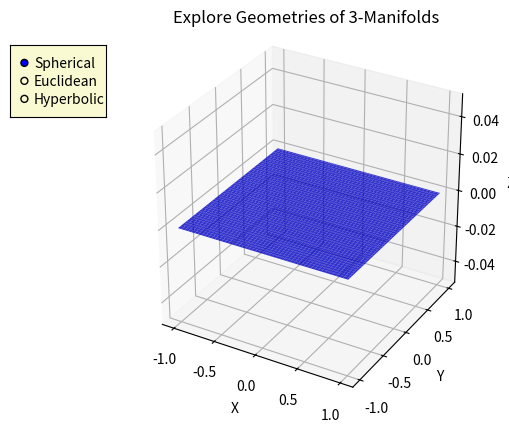

Generate this figure with matplotlib:
"""
This Python visualization enables the exploration of different geometric structures on 3-manifolds, 
inspired by Perelman's solution to the Geometrization Conjecture. The conjecture, proven by Grigori Perelman, 
classifies all 3-manifolds into one of three main geometric types: hyperbolic, Euclidean, or spherical. 

The Ricci flow, introduced by Richard Hamilton and used by Perelman, plays a crucial role in the solution. 
The Ricci flow deforms the metric of a manifold over time, "smoothing out" irregularities in the manifold's 
geometry. Eventually, all 3-manifolds decompose into pieces that exhibit one of these three geometric structures.

    1. **Hyperbolic Geometry**: Negatively curved surfaces, often visualized as saddle-like spaces.
    2. **Euclidean Geometry**: Flat, uncurved spaces that follow the rules of traditional geometry.
    3. **Spherical Geometry**: Positively curved surfaces, such as the surface of a sphere.

Users can navigate between these geometries to gain insight into how they form the building blocks of 3-manifold 
topology and understand the role of Ricci flow in the Geometrization Conjecture.
"""

import numpy as np
import matplotlib.pyplot as plt
from mpl_toolkits.mplot3d import Axes3D
from matplotlib.widgets import RadioButtons

# Functions to generate different geometric structures
def spherical_geometry():
    """
    Generate points on the surface of a sphere (spherical geometry).
    """
    u = np.linspace(0, 2 * np.pi, 100)
    v = np.linspace(0, np.pi, 100)
    x = np.outer(np.cos(u), np.sin(v))
    y = np.outer(np.sin(u), np.sin(v))
    z = np.outer(np.ones(np.size(u)), np.cos(v))
    return x, y, z

def euclidean_geometry():
    """
    Generate a flat grid (euclidean geometry).
    """
    x = np.linspace(-1, 1, 100)
    y = np.linspace(-1, 1, 100)
    x, y = np.meshgrid(x, y)
    z = np.zeros_like(x)  # Flat space has no curvature
    return x, y, z

def hyperbolic_geometry():
    """
    Generate points representing a saddle shape (hyperbolic geometry).
    """
    u = np.linspace(-2, 2, 100)
    v = np.linspace(-2, 2, 100)
    u, v = np.meshgrid(u, v)
    x = np.sinh(u)
    y = np.sinh(v)
    z = np.cosh(u) - np.cosh(v)
    return x, y, z

# Initialize 3D plot
fig = plt.figure()
ax = fig.add_subplot(111, projection='3d')
ax.set_box_aspect([1,1,1])

# Default geometry: Euclidean
x, y, z = euclidean_geometry()
geometry_plot = ax.plot_surface(x, y, z, color='b', alpha=0.8)

# Set titles and labels
ax.set_title('Explore Geometries of 3-Manifolds')
ax.set_xlabel('X')
ax.set_ylabel('Y')
ax.set_zlabel('Z')

# Function to update the geometry based on user selection
def update_geometry(label):
    ax.cla()  # Clear current plot
    if label == 'Spherical':
        x, y, z = spherical_geometry()
        ax.plot_surface(x, y, z, color='r', alpha=0.8)
        ax.set_title('Spherical Geometry')
    elif label == 'Euclidean':
        x, y, z = euclidean_geometry()
        ax.plot_surface(x, y, z, color='b', alpha=0.8)
        ax.set_title('Euclidean Geometry')
    elif label == 'Hyperbolic':
        x, y, z = hyperbolic_geometry()
        ax.plot_surface(x, y, z, color='g', alpha=0.8)
        ax.set_title('Hyperbolic Geometry')
    
    # Reset labels and aspect ratio
    ax.set_xlabel('X')
    ax.set_ylabel('Y')
    ax.set_zlabel('Z')
    ax.set_box_aspect([1,1,1])
    fig.canvas.draw_idle()

# Create radio buttons for user interaction
ax_radio = plt.axes([0.05, 0.7, 0.15, 0.15], facecolor='lightgoldenrodyellow')
radio_buttons = RadioButtons(ax_radio, ('Spherical', 'Euclidean', 'Hyperbolic'))

# Link radio buttons to the update function
radio_buttons.on_clicked(update_geometry)

# Show plot with interactive elements
plt.show()
